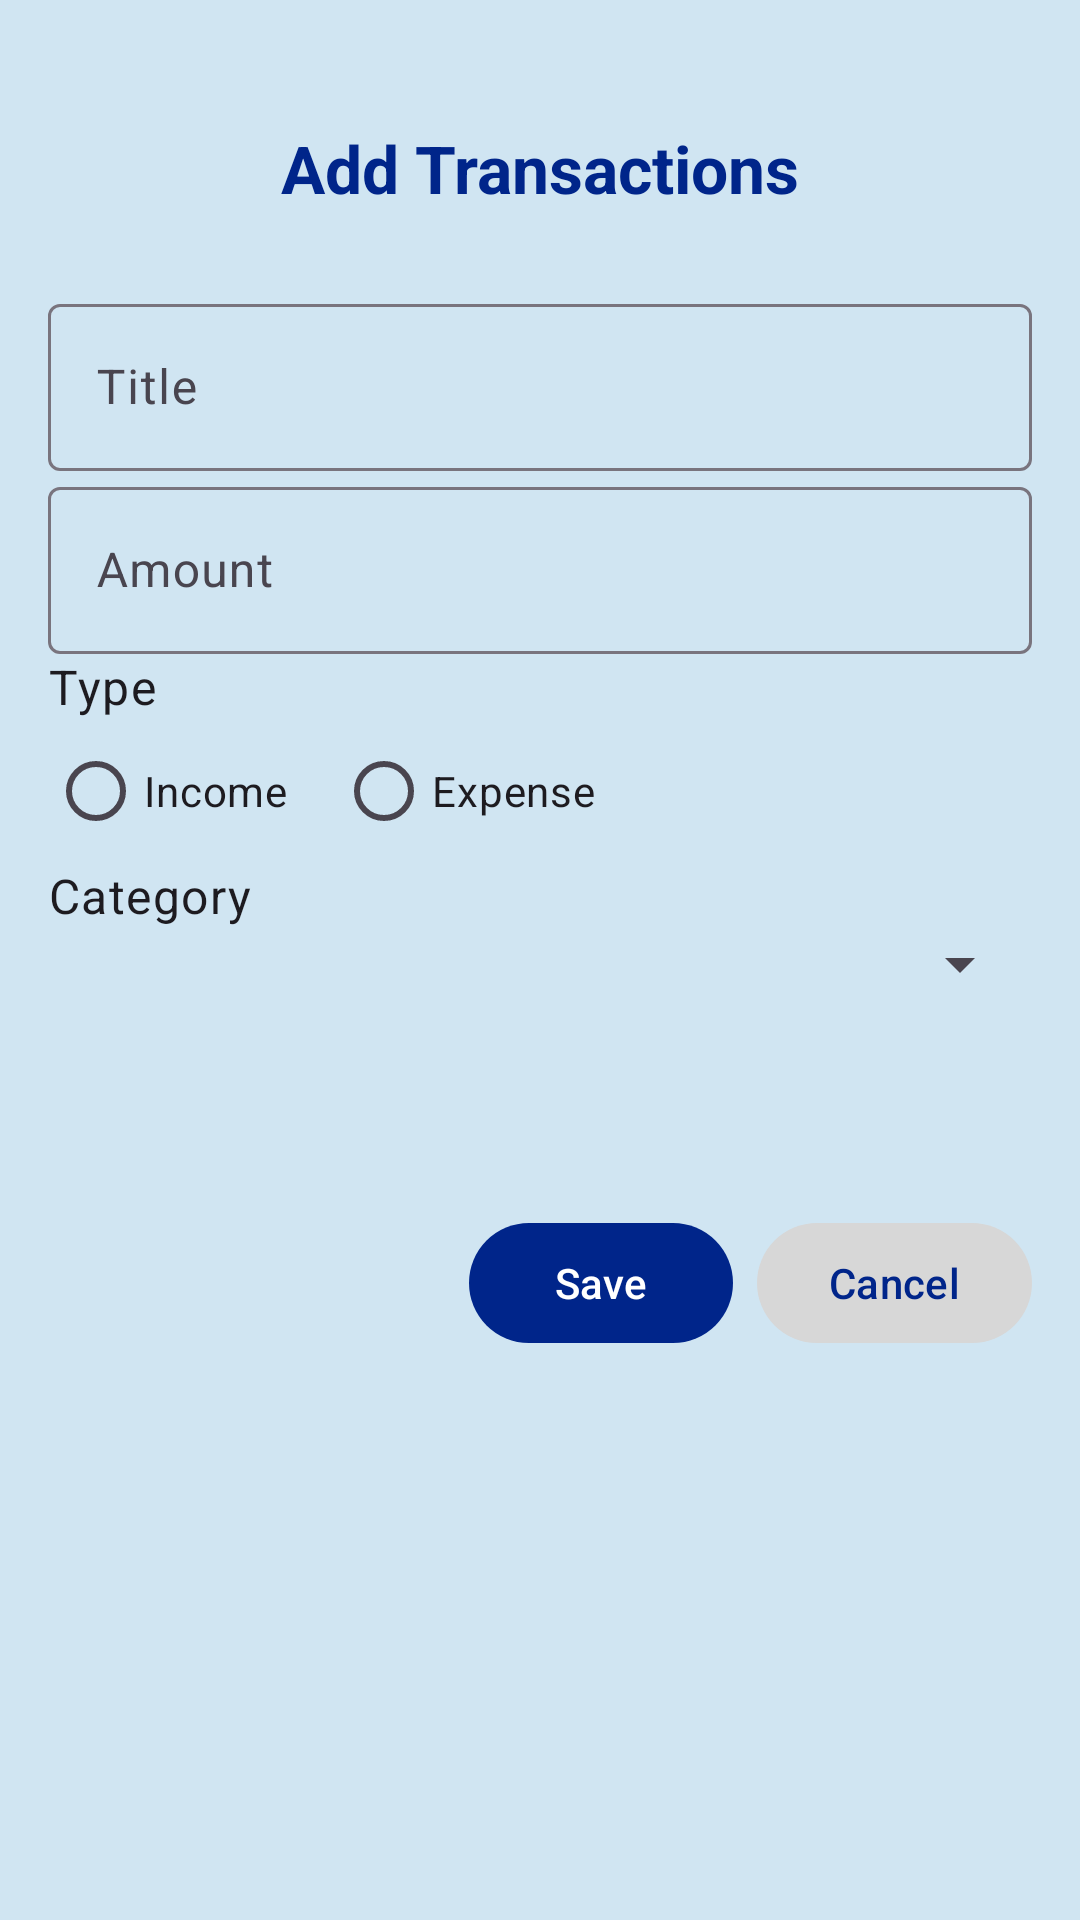

Reconstruct the res/layout file that produces this screen, plus the resources it refers to.
<!-- AndroidManifest.xml: application theme Theme.LabExam03 -->
<!-- res/layout/fragment_add_transaction.xml -->
<?xml version="1.0" encoding="utf-8"?>
<androidx.constraintlayout.widget.ConstraintLayout xmlns:android="http://schemas.android.com/apk/res/android"
    xmlns:app="http://schemas.android.com/apk/res-auto"
    xmlns:tools="http://schemas.android.com/tools"
    android:layout_width="match_parent"
    android:layout_height="match_parent"
    android:background="@color/bg_color"
    android:padding="16dp">

    <com.google.android.material.textfield.TextInputLayout
        android:id="@+id/textInputLayoutTitle"
        android:layout_width="match_parent"
        android:layout_height="wrap_content"
        android:layout_marginTop="80dp"
        android:hint="@string/hint_title"
        app:layout_constraintTop_toTopOf="parent"
        tools:layout_editor_absoluteX="16dp">

        <com.google.android.material.textfield.TextInputEditText
            android:id="@+id/editTextTitle"
            android:layout_width="match_parent"
            android:layout_height="wrap_content"
            android:inputType="text" />
    </com.google.android.material.textfield.TextInputLayout>

    <com.google.android.material.textfield.TextInputLayout
        android:id="@+id/textInputLayoutAmount"
        android:layout_width="match_parent"
        android:layout_height="wrap_content"
        android:hint="@string/hint_amount"
        app:layout_constraintTop_toBottomOf="@id/textInputLayoutTitle">

        <com.google.android.material.textfield.TextInputEditText
            android:id="@+id/editTextAmount"
            android:layout_width="match_parent"
            android:layout_height="wrap_content"
            android:inputType="numberDecimal" />
    </com.google.android.material.textfield.TextInputLayout>

    <TextView
        android:id="@+id/textViewType"
        android:layout_width="wrap_content"
        android:layout_height="wrap_content"
        android:text="@string/hint_type"
        android:textAppearance="?attr/textAppearanceBody1"
        app:layout_constraintStart_toStartOf="parent"
        app:layout_constraintTop_toBottomOf="@id/textInputLayoutAmount" />

    <RadioGroup
        android:id="@+id/radioGroupType"
        android:layout_width="match_parent"
        android:layout_height="wrap_content"
        android:orientation="horizontal"
        app:layout_constraintTop_toBottomOf="@id/textViewType">

        <RadioButton
            android:id="@+id/radioIncome"
            android:layout_width="wrap_content"
            android:layout_height="wrap_content"
            android:layout_marginEnd="16dp"
            android:text="@string/type_income" />

        <RadioButton
            android:id="@+id/radioExpense"
            android:layout_width="wrap_content"
            android:layout_height="wrap_content"
            android:text="@string/type_expense" />
    </RadioGroup>

    <TextView
        android:id="@+id/textViewCategory"
        android:layout_width="wrap_content"
        android:layout_height="wrap_content"
        android:text="@string/hint_category"
        android:textAppearance="?attr/textAppearanceBody1"
        app:layout_constraintStart_toStartOf="parent"
        app:layout_constraintTop_toBottomOf="@id/radioGroupType" />

    <Spinner
        android:id="@+id/spinnerCategory"
        android:layout_width="match_parent"
        android:layout_height="wrap_content"
        app:layout_constraintTop_toBottomOf="@id/textViewCategory" />

    <TextView
        android:id="@+id/add_transac_title"
        android:layout_width="wrap_content"
        android:layout_height="wrap_content"
        android:layout_weight="1"
        android:text="@string/add_transac_title"
        android:textColor="@color/blue"
        android:textSize="22sp"
        android:textStyle="bold"
        app:layout_constraintBottom_toTopOf="@+id/textInputLayoutTitle"
        app:layout_constraintEnd_toEndOf="parent"
        app:layout_constraintStart_toStartOf="parent"
        app:layout_constraintTop_toTopOf="parent" />

    <LinearLayout
        android:layout_width="match_parent"
        android:layout_height="wrap_content"
        android:layout_marginTop="16dp"
        android:gravity="end"
        android:orientation="horizontal"
        app:layout_constraintBottom_toBottomOf="parent"
        app:layout_constraintTop_toBottomOf="@id/spinnerCategory"
        app:layout_constraintVertical_bias="0.239"
        tools:layout_editor_absoluteX="16dp">

        <com.google.android.material.button.MaterialButton
            android:id="@+id/buttonSave"
            android:layout_width="wrap_content"
            android:layout_height="wrap_content"
            android:layout_marginEnd="8dp"
            android:text="@string/btn_save"
            app:backgroundTint="@color/blue" />

        <com.google.android.material.button.MaterialButton
            android:id="@+id/buttonCancel"
            android:layout_width="wrap_content"
            android:layout_height="wrap_content"
            android:text="@string/btn_cancel"
            android:textColor="@color/blue"
            app:backgroundTint="@color/light_grey" />

    </LinearLayout>

</androidx.constraintlayout.widget.ConstraintLayout>
<!-- resources referenced by this layout -->
<resources>
  <color name="bg_color">#D0E5F2</color>
  <color name="blue">#00258a</color>
  <color name="light_grey">#D7D7D7</color>
  <string name="add_transac_title">Add Transactions</string>
  <string name="btn_cancel">Cancel</string>
  <string name="btn_save">Save</string>
  <string name="hint_amount">Amount</string>
  <string name="hint_category">Category</string>
  <string name="hint_title">Title</string>
  <string name="hint_type">Type</string>
  <string name="type_expense">Expense</string>
  <string name="type_income">Income</string>
  <style name="Theme.LabExam03" parent="Base.Theme.LabExam03">
          <item name="colorOnPrimary">@color/white</item>
          <item name="colorOnSecondary">@color/black</item>
          <item name="android:statusBarColor">@color/blue</item>
      </style>
  <style name="Base.Theme.LabExam03" parent="Theme.Material3.DayNight.NoActionBar">
  
      </style>
  <color name="white">#FFFFFFFF</color>
  <color name="black">#FF000000</color>
</resources>
